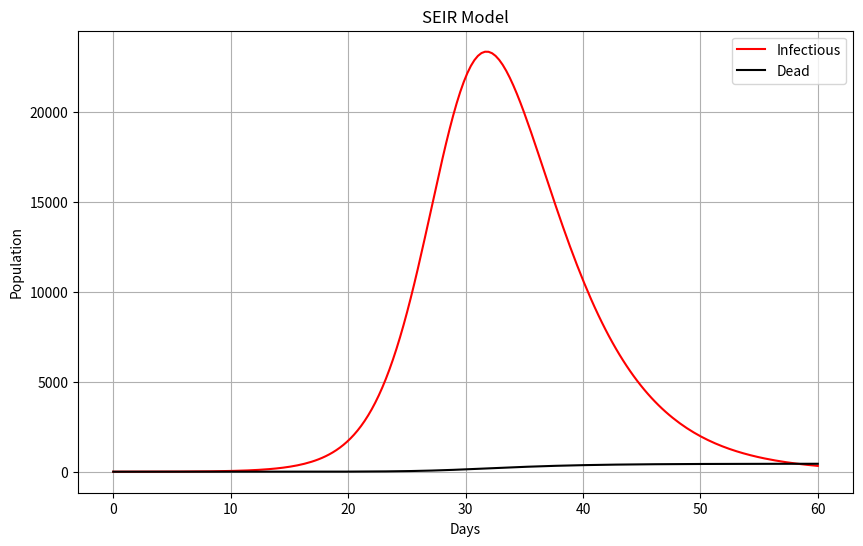

This figure's Python source:
#!/usr/bin/env python3
# -*- coding: utf-8 -*-
"""
Created on Wed Jan 15 15:32:43 2025

[redacted]
"""

import numpy as np
import matplotlib.pyplot as plt
from scipy.integrate import odeint

# Define the SEIR model
def seir_model(y, t, beta, gamma_r, gamma_d):
    S, I, R, D = y
    N = S + D + I + R  # Total population

    # Differential equations
    dS_dt = -beta * S * I / N
    dI_dt = beta * S * I / N - (gamma_r+gamma_d)*I
    dR_dt = (gamma_r)*I
    dD_dt = (gamma_d)*I
    return [dS_dt, dI_dt, dR_dt, dD_dt]

def expgrowth(I0, t, r):
    dI_dt = r*I
    return dI_dt



# Parameters
N = 100_000          # Total population
sigma = 1/4     # Incubation rate (1/average incubation period)
gamma_r = 1/7       # Recovery rate (1/average infectious period)
p_Death = 0.005   #% of people who die

doubling_time = 4

#This means that the sum of the rates needs to be 1/4, and since p_death = 0.005
gamma_r = 1/(4*(1+p_Death))
gamma_d = p_Death*gamma_r 

R_0 = 2.5

beta = R_0 * (gamma_r + gamma_d) 


# Initial conditions
I0 = 1            # Initial number of infectious individuals
D0 = 0
R0 = 0            # Initial number of recovered individuals
S0 = N - I0  - R0 -D0  # Initial number of susceptible individuals

y0 = [S0, I0, R0, D0]  # Initial state vector

# Time points (in days)
t = np.linspace(0, 60,200)  # Simulate for 160 days

# Solve the ODEs
result = odeint(seir_model, y0, t, args=(beta, gamma_r, gamma_d))
S, I, R, D = result.T  # Transpose result to get individual components

# Plot the results
plt.figure(figsize=(10, 6))
plt.plot(t, I, label='Infectious', color='red')
plt.plot(t, D, label='Dead', color='black')

plt.title('SEIR Model')
plt.xlabel('Days')
plt.ylabel('Population')
plt.legend()
plt.grid(True)
plt.show()
